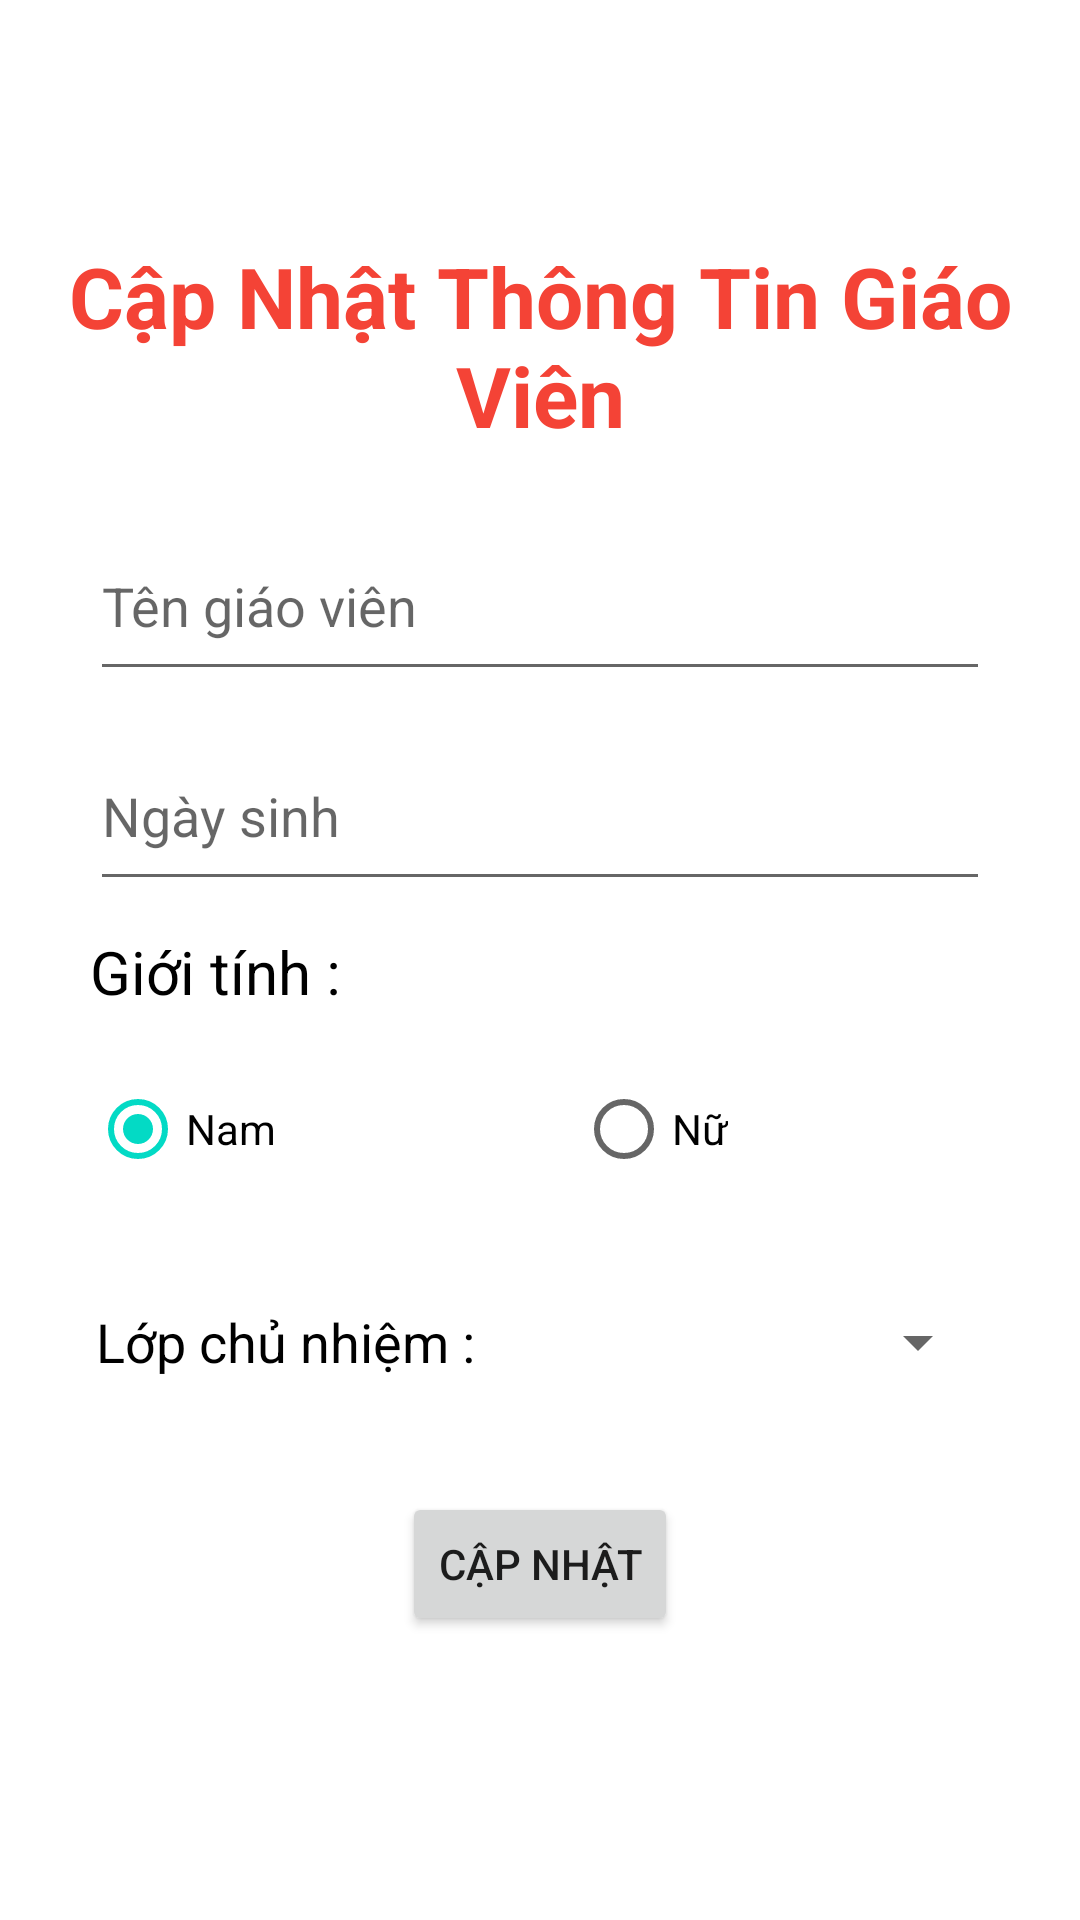

Produce the Android XML layout that renders to this screen, including the resource entries it uses.
<!-- AndroidManifest.xml: application theme Theme.Quanly_HSSV -->
<!-- res/layout/activity_update_teacher.xml -->
<?xml version="1.0" encoding="utf-8"?>
<LinearLayout xmlns:android="http://schemas.android.com/apk/res/android"
    xmlns:app="http://schemas.android.com/apk/res-auto"
    xmlns:tools="http://schemas.android.com/tools"
    android:layout_width="match_parent"
    android:layout_height="match_parent"
    android:orientation="vertical"
    tools:context=".ActivityUpdateTeacher">

    <ImageButton
        android:id="@+id/ibtnBack"
        android:layout_width="wrap_content"
        android:layout_height="wrap_content"
        android:layout_marginTop="10dp"
        android:backgroundTint="@color/white"
        android:src="@drawable/ic_arrow_back_black_24dp"/>

    <TextView
        android:layout_marginTop="50dp"
        android:textColor="#F44336"
        android:textStyle="bold"
        android:textSize="28sp"
        android:gravity="center"
        android:text="Cập Nhật Thông Tin Giáo Viên"
        android:layout_width="match_parent"
        android:layout_height="wrap_content"></TextView>
    <EditText
        android:id="@+id/edtUpdateTeacherName"
        android:layout_marginTop="20dp"
        android:layout_gravity="center"
        android:hint="Tên giáo viên"
        android:layout_width="300dp"
        android:layout_height="60dp"></EditText>
    <EditText
        android:id="@+id/edtUpdateDOBTeacher"
        android:layout_marginTop="10dp"
        android:layout_gravity="center"
        android:hint="Ngày sinh"
        android:layout_width="300dp"
        android:layout_height="60dp"></EditText>
    <TextView
        android:layout_marginTop="10dp"
        android:textColor="#000000"
        android:textSize="20sp"
        android:text="Giới tính : "
        android:layout_gravity="center"
        android:layout_width="300dp"
        android:layout_height="wrap_content"></TextView>
    <RadioGroup
        android:paddingTop="15dp"
        android:orientation="horizontal"
        android:layout_gravity="center"
        android:layout_width="300dp"
        android:layout_height="70dp">
        <RadioButton
            android:checked="true"
            android:textColor="#000000"
            android:id="@+id/rbtnMale"
            android:text="Nam"
            android:layout_width="wrap_content"
            android:layout_height="wrap_content"></RadioButton>
        <RadioButton
            android:textColor="#000000"
            android:id="@+id/rbtnFemale"
            android:layout_marginLeft="100dp"
            android:text="Nữ"
            android:layout_width="wrap_content"
            android:layout_height="wrap_content"></RadioButton>
    </RadioGroup>
    <LinearLayout
        android:layout_width="300dp"
        android:layout_height="60dp"
        android:layout_marginTop="10dp"
        android:layout_gravity="center"
        android:orientation="horizontal">
        <TextView
            android:layout_width="130dp"
            android:layout_height="60dp"
            android:text="Lớp chủ nhiệm :"
            android:gravity="center"
            android:textSize="18sp"
            android:textColor="@color/black"/>
        <Spinner
            android:id="@+id/spnUpdateClass"
            android:layout_gravity="center"
            android:layout_width="170dp"
            android:layout_height="60dp"></Spinner>

    </LinearLayout>
    <Button
        android:id="@+id/btnUpdateTeacher"
        android:layout_marginTop="20dp"
        android:text="Cập Nhật"
        android:layout_gravity="center"
        android:layout_width="wrap_content"
        android:layout_height="wrap_content"></Button>
</LinearLayout>
<!-- resources referenced by this layout -->
<resources>
  <style name="Theme.Quanly_HSSV" parent="Theme.MaterialComponents.DayNight.NoActionBar">
          
          <item name="colorPrimary">@color/purple_500</item>
          <item name="colorPrimaryVariant">@color/purple_700</item>
          <item name="colorOnPrimary">@color/white</item>
          
          <item name="colorSecondary">@color/teal_200</item>
          <item name="colorSecondaryVariant">@color/teal_700</item>
          <item name="colorOnSecondary">@color/black</item>
          
          <item name="android:statusBarColor">?attr/colorPrimaryVariant</item>
          
      </style>
  <!-- not gathered from this repository: default colours our renderer supplied (Android Studio template values) -->
  <color name="purple_500">#FF6200EE</color>
  <color name="purple_700">#FF3700B3</color>
  <color name="teal_200">#FF03DAC5</color>
  <color name="teal_700">#FF018786</color>
  <color name="black">#FF000000</color>
  <color name="white">#FFFFFFFF</color>
</resources>
